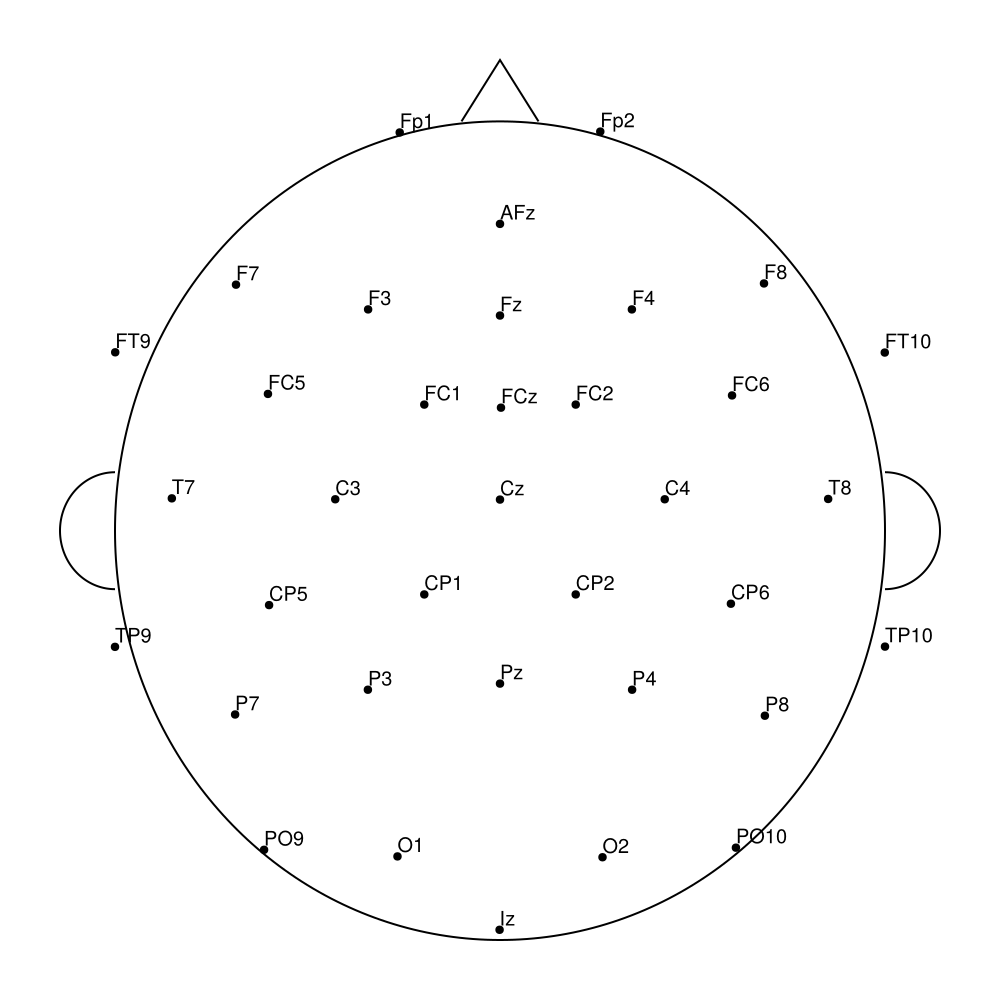

Source data for this figure (header and first rows):
label, inc, azi
Fp1, 41.37, 105.4
F7, 37.69, 140
Fp2, 41.46, 74.67
F8, 37.77, 40.18
F3, 26.05, 123.6
Fz, 21.07, 90.0
F4, 26.05, 56.41
AFz, 30.49, 90.0
FT9, 45.47, 157.6
FC5, 28.51, 152.8
FC1, 14.51, 124.8
FCz, 11.6, 89.47
FC2, 14.51, 55.22
FC6, 28.43, 26.88
FT10, 45.46, 22.32
T8, 35.93, 3.53
C4, 18.14, 6.907
Cz, 2.15, 90
C3, 18.14, 173.1
T7, 35.94, 176.4
TP9, 44.04, 197.2
CP5, 26.69, 199
CP1, 11.24, 222.6
CP2, 11.24, 317.4
CP6, 26.65, 341.3
TP10, 44.03, 342.9
P8, 35.23, 325.3
P4, 22.61, 309.7
Pz, 16.77, 270.0
P3, 22.61, 230.3
P7, 35.15, 214.6
PO9, 42.56, 232.7
Iz, 42.08, 269.9
PO10, 42.38, 307.5
O1, 36.31, 252
O2, 36.39, 287.9
